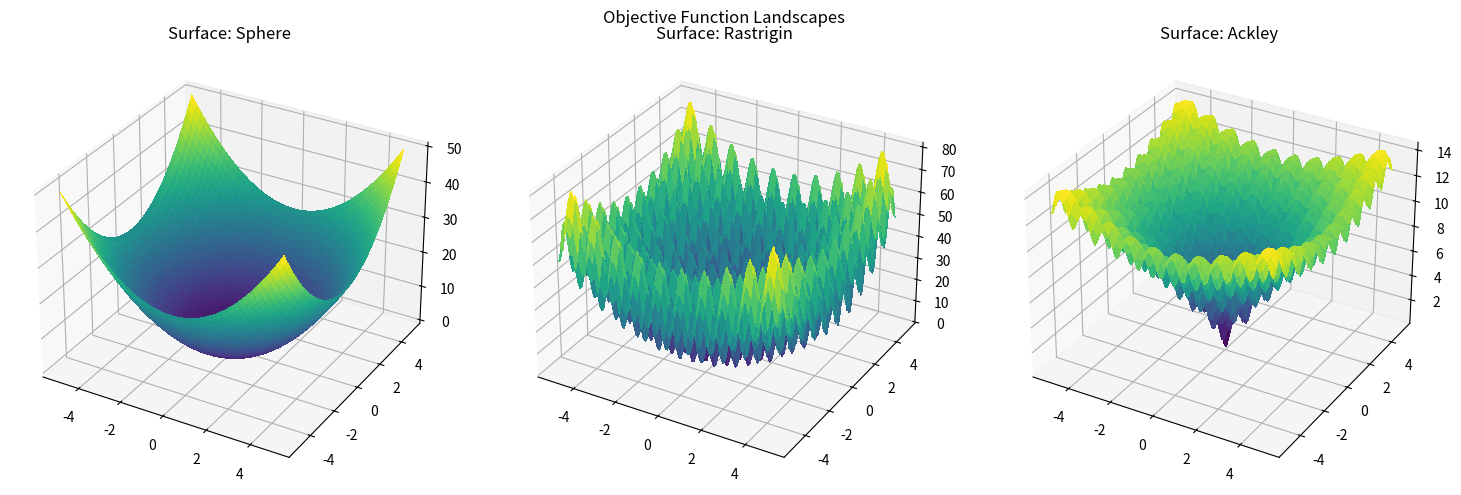
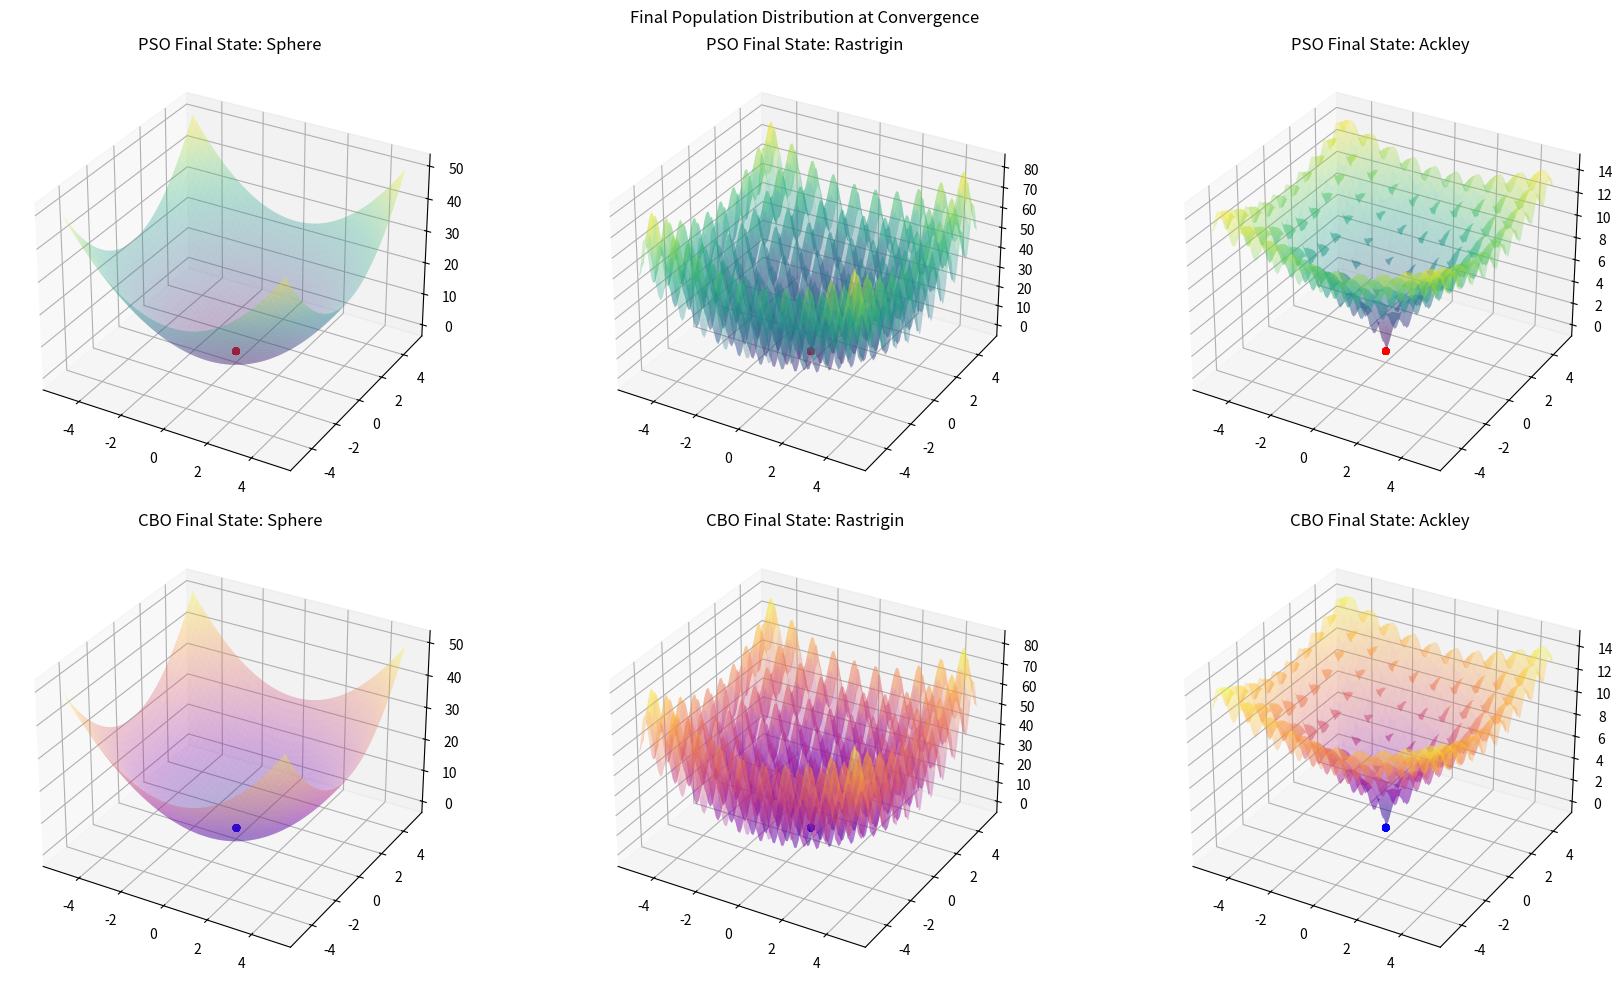

Write Python code to recreate these figures, in order.
import numpy as np
import time
import matplotlib.pyplot as plt
from matplotlib import cm

# --- Test Functions from Wikipedia ---
def sphere(x):
    return np.sum(x**2, axis=-1)

def rastrigin(x):
    d = x.shape[-1]
    return 10 * d + np.sum(x**2 - 10 * np.cos(2 * np.pi * x), axis=-1)

def ackley(x):
    d = x.shape[-1]
    term1 = -20 * np.exp(-0.2 * np.sqrt(np.sum(x**2, axis=-1) / d))
    term2 = -np.exp(np.sum(np.cos(2 * np.pi * x), axis=-1) / d)
    return term1 + term2 + 20 + np.e

# --- 1. Particle Swarm Optimization (PSO) ---
def pso_optimize(func, d=2, n=50, a=-5, b=5, max_iter=200, tol=1e-6):
    x = np.random.uniform(a, b, (n, d))
    v = np.random.uniform(-1, 1, (n, d))
    p_best = x.copy()
    p_best_val = func(x)
    g_best = p_best[np.argmin(p_best_val)]
    g_best_val = np.min(p_best_val)

    c1, c2, w = 1.5, 1.5, 0.7
    budget = n
    start_time = time.time()

    for k in range(max_iter):
        prev_baricenter = np.mean(x, axis=0)
        r1, r2 = np.random.rand(n, d), np.random.rand(n, d)
        # Velocity update based on personal and global bests
        v = w * v + c1 * r1 * (p_best - x) + c2 * r2 * (g_best - x)
        x = x + v
        # Boundary constraint handling
        x = np.clip(x, a, b)

        vals = func(x)
        budget += n

        mask = vals < p_best_val
        p_best[mask] = x[mask]
        p_best_val[mask] = vals[mask]

        if np.min(vals) < g_best_val:
            g_best = x[np.argmin(vals)]
            g_best_val = np.min(vals)

        curr_baricenter = np.mean(x, axis=0)
        if np.linalg.norm(curr_baricenter - prev_baricenter) < tol:
            break

    return g_best_val, budget, time.time() - start_time, x

# --- 2. Consensus Based Optimization (CBO) ---
def cbo_optimize(func, d=2, n=50, a=-5, b=5, max_iter=200, tol=1e-6):
    alpha, lambd, dt, sigma = 50.0, 1.0, 0.1, 0.5
    x = np.random.uniform(a, b, (n, d))
    budget = 0
    start_time = time.time()

    for k in range(max_iter):
        fx = func(x)
        budget += n

        # Calculate consensus moment m_alpha
        weights = np.exp(-alpha * (fx - np.min(fx)))
        m_alpha = np.sum(x * weights[:, None], axis=0) / np.sum(weights)

        prev_x = x.copy()
        drift = lambd * (m_alpha - x) * dt
        # Brownian motion term
        noise = sigma * np.sqrt(dt) * np.linalg.norm(x - m_alpha, axis=1)[:, None] * np.random.randn(n, d)
        x = x + drift + noise
        x = np.clip(x, a, b)

        if np.linalg.norm(np.mean(x, axis=0) - np.mean(prev_x, axis=0)) < tol:
            break

    return func(m_alpha), budget, time.time() - start_time, x

# --- Visualization Functions ---
def plot_functions(functions):
    fig = plt.figure(figsize=(15, 5))
    x_range = np.linspace(-5, 5, 100)
    y_range = np.linspace(-5, 5, 100)
    X, Y = np.meshgrid(x_range, y_range)

    for i, (name, f) in enumerate(functions.items()):
        ax = fig.add_subplot(1, 3, i+1, projection='3d')
        Z = np.array([f(np.array([xi, yi])) for xi, yi in zip(np.ravel(X), np.ravel(Y))]).reshape(X.shape)
        surf = ax.plot_surface(X, Y, Z, cmap=cm.viridis, antialiased=False)
        ax.set_title(f"Surface: {name}")

    plt.suptitle("Objective Function Landscapes")
    plt.tight_layout()
    plt.show()

def plot_convergence(functions, results_data):
    fig = plt.figure(figsize=(18, 10))
    x_grid = np.linspace(-5, 5, 100)
    y_grid = np.linspace(-5, 5, 100)
    X, Y = np.meshgrid(x_grid, y_grid)

    for i, (name, func) in enumerate(functions.items()):
        Z = np.array([func(np.array([xi, yi])) for xi, yi in zip(np.ravel(X), np.ravel(Y))]).reshape(X.shape)

        # PSO Plot
        ax_pso = fig.add_subplot(2, 3, i + 1, projection='3d')
        ax_pso.plot_surface(X, Y, Z, cmap='viridis', alpha=0.3)
        final_x_pso = results_data[name]['pso_x']
        ax_pso.scatter(final_x_pso[:,0], final_x_pso[:,1], func(final_x_pso), color='red', s=20)
        ax_pso.set_title(f"PSO Final State: {name}")

        # CBO Plot
        ax_cbo = fig.add_subplot(2, 3, i + 4, projection='3d')
        ax_cbo.plot_surface(X, Y, Z, cmap='plasma', alpha=0.3)
        final_x_cbo = results_data[name]['cbo_x']
        ax_cbo.scatter(final_x_cbo[:,0], final_x_cbo[:,1], func(final_x_cbo), color='blue', s=20)
        ax_cbo.set_title(f"CBO Final State: {name}")

    plt.suptitle("Final Population Distribution at Convergence")
    plt.tight_layout()
    plt.show()

# --- Main Execution Loop ---
functions = {"Sphere": sphere, "Rastrigin": rastrigin, "Ackley": ackley}
results_store = {}

print("--- Project Analysis ---")
for name, f in functions.items():
    # Unpack all 4 values to avoid ValueError
    pso_val, pso_bug, pso_t, pso_x = pso_optimize(f)
    cbo_val, cbo_bug, cbo_t, cbo_x = cbo_optimize(f)

    results_store[name] = {'pso_x': pso_x, 'cbo_x': cbo_x}

    print(f"\nResults for {name}:")
    print(f"  PSO -> Val: {pso_val:.4e} | Budget: {pso_bug} | Time: {pso_t:.4f}s")
    print(f"  CBO -> Val: {cbo_val:.4e} | Budget: {cbo_bug} | Time: {cbo_t:.4f}s")

# Show pure function shapes
plot_functions(functions)

# Show convergence with data points
plot_convergence(functions, results_store)
